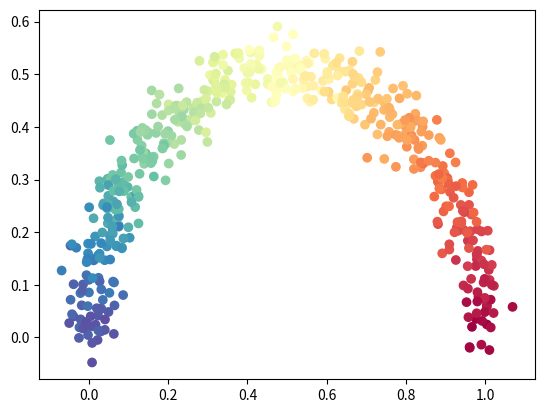

Recreate this plot in Python.
import numpy as np

def make_arc_curve(n_samples, noise_factor):
	"""
		n_samples: number of points to generate
		noise_factor: variance of the noise added to each dimension
		
		For best results, noise_factor should be pretty small (at most 0.001)
	"""

	# The arc curve is parameterized by 
	# x(t) = 0.5 + 0.5cos(t)
	# y(t) = 0.5sin(t)
	# for 0 <= t <= pi
	# See for graph: https://www.desmos.com/calculator/ete1b4p535
	lowerBound = 0.0
	upperBound = np.pi

	# For computing the Jacobian, we have
	# dx/dt = -0.5sin(t)
	# dy/dt = 0.5cos(t)
	
	t = np.random.uniform(lowerBound, upperBound, n_samples)
	data = np.array([0.5 + (0.5 * np.cos(t)), 0.5 * np.sin(t)]).transpose()
	# data.shape will be (n_samples, 2), so we can interpret it as a list of n_samples 2D points
	ts = np.array([-0.5 * np.sin(t), 0.5 * np.cos(t)]).transpose().reshape(n_samples, 1, 2)

	# Add Gaussian noise to the samples
	mean = [0, 0]
	cov = [[noise_factor, 0], [0, noise_factor]]
	noise = np.random.multivariate_normal(mean, cov, n_samples)

	color = (t - lowerBound) / (upperBound - lowerBound)

	return (data + noise, color, ts)

if __name__ == "__main__":
	import matplotlib.pyplot as plt
	data, color, ts = make_arc_curve(500, 0.001)
	plt.scatter(data[:,0], data[:,1], c=color, cmap=plt.cm.Spectral)
	plt.show()